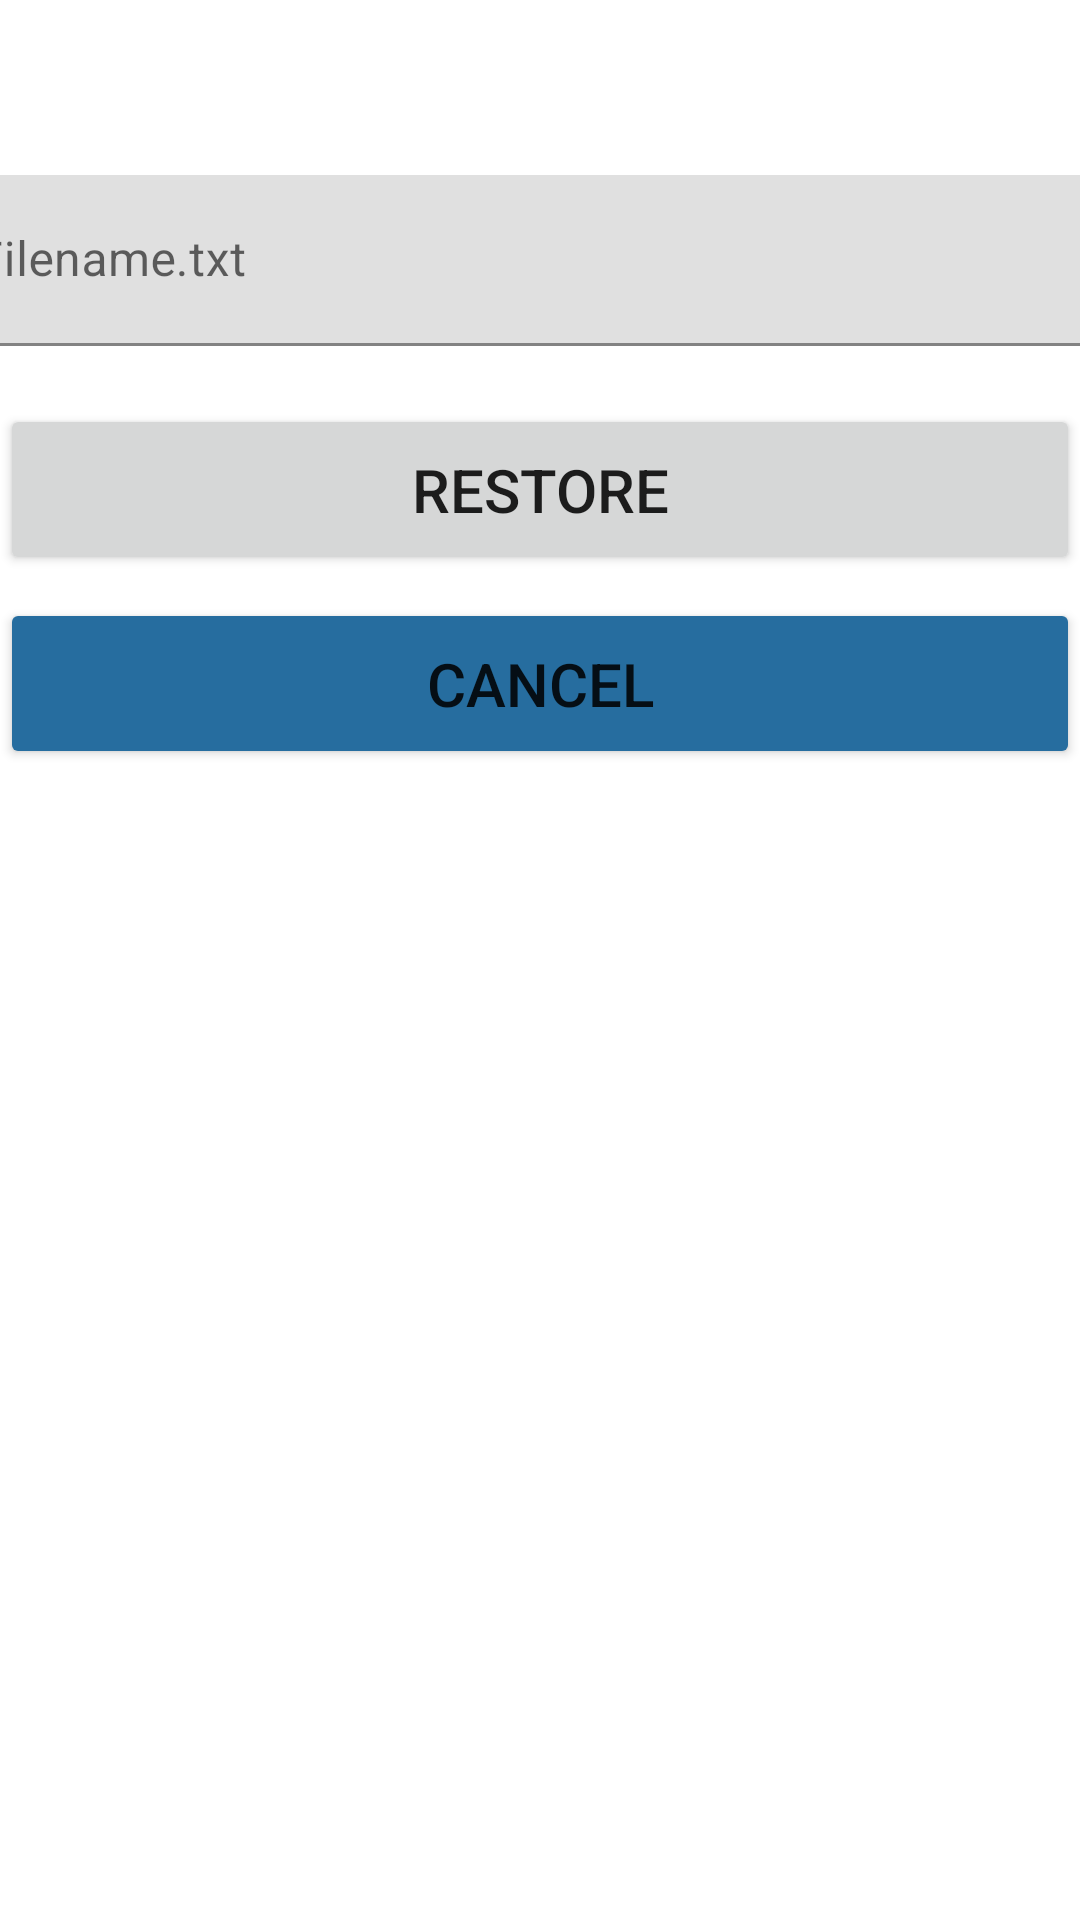

Layout XML and referenced resources for this Android screen:
<!-- AndroidManifest.xml: application theme Theme.PasswordGenerator -->
<!-- res/layout/restore_activity.xml -->
<?xml version="1.0" encoding="utf-8"?>
<androidx.constraintlayout.widget.ConstraintLayout xmlns:android="http://schemas.android.com/apk/res/android"
    xmlns:app="http://schemas.android.com/apk/res-auto"
    xmlns:tools="http://schemas.android.com/tools"
    android:layout_width="match_parent"
    android:layout_height="match_parent">

    <com.google.android.material.textfield.TextInputLayout
        android:id="@+id/tvMv"
        android:layout_width="409dp"
        android:layout_height="57dp"
        android:hint="@string/filename_hint"
        android:textSize="20sp"
        app:layout_constraintBottom_toBottomOf="parent"
        app:layout_constraintEnd_toEndOf="parent"
        app:layout_constraintStart_toStartOf="parent"
        app:layout_constraintTop_toTopOf="parent"
        app:layout_constraintVertical_bias="0.1"
        app:startIconContentDescription="AAAA"
        app:startIconDrawable="@drawable/ic_baseline_insert_drive_file_24">

        <com.google.android.material.textfield.TextInputEditText
            android:layout_width="match_parent"
            android:layout_height="match_parent"
            tools:ignore="TextContrastCheck,TextContrastCheck" />

    </com.google.android.material.textfield.TextInputLayout>

    <Button
        android:id="@+id/btnRestore"
        android:layout_width="0dp"
        android:layout_height="57dp"
        android:text="@string/restore"
        android:textSize="20sp"
        app:icon="@drawable/ic_baseline_restore_24"
        app:layout_constraintBottom_toBottomOf="parent"
        app:layout_constraintEnd_toEndOf="parent"
        app:layout_constraintHorizontal_bias="1.0"
        app:layout_constraintStart_toStartOf="parent"
        app:layout_constraintTop_toBottomOf="@+id/tvMv"
        app:layout_constraintVertical_bias="0.041" />

    <Button
        android:id="@+id/btnCancel"
        android:layout_width="0dp"
        android:layout_height="57dp"
        android:text="@string/cancel"
        android:textSize="20sp"
        android:backgroundTint="#266D9F"
        app:icon="@drawable/ic_baseline_cancel_24"
        app:layout_constraintBottom_toBottomOf="parent"
        app:layout_constraintEnd_toEndOf="parent"
        app:layout_constraintHorizontal_bias="0.0"
        app:layout_constraintStart_toStartOf="parent"
        app:layout_constraintTop_toBottomOf="@id/btnRestore"
        app:layout_constraintVertical_bias="0.02" />

</androidx.constraintlayout.widget.ConstraintLayout>
<!-- resources referenced by this layout -->
<resources>
  <string name="cancel">Cancel</string>
  <string name="filename_hint">Filename.txt</string>
  <string name="restore">Restore</string>
  <style name="Theme.PasswordGenerator" parent="Theme.MaterialComponents.Light.DarkActionBar">
          <item name="colorPrimary">@color/purple_500</item>
          <item name="colorPrimaryVariant">@color/purple_700</item>
          <item name="colorOnPrimary">@color/white</item>
          
          <item name="colorSecondary">@color/teal_200</item>
          <item name="colorSecondaryVariant">@color/teal_700</item>
          <item name="colorOnSecondary">@color/black</item>
          
          <item name="android:statusBarColor" tools:targetApi="l">?attr/colorPrimaryVariant</item>
          
          <item name="popupTheme">@style/PopupMenu</item>
      </style>
  <color name="purple_500">#FF6200EE</color>
  <color name="purple_700">#FF3700B3</color>
  <color name="white">#FFFFFFFF</color>
  <color name="teal_200">#FF03DAC5</color>
  <color name="teal_700">#FF018786</color>
  <color name="black">#FF000000</color>
  <style name="PopupMenu" parent="Widget.AppCompat.PopupMenu">
          <item name="android:textColor">@android:color/white</item>
          <item name="android:itemBackground">@color/purple_200</item>
      </style>
  <color name="purple_200">#FFBB86FC</color>
</resources>
